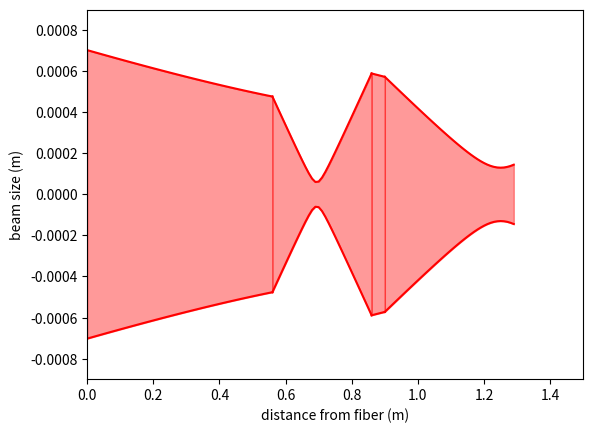

Write Python code to recreate this figure.
import numpy as np
import matplotlib.pyplot as plt
import scipy as sp

z_0_0 = 1.08686031e+00
w_0 = 3.81104773e-04
z_r = np.pi*w_0**2/650e-9

f = 0.15
f_2 = 0.5

wl = 650e-9

d1 = 0.56
d2 = 0.86
d3 = 0.9
d4 = 1.30

z01 = np.arange(0,d1,0.01)
z12 = np.arange(d1,d2+0.01,0.01)
z23 = np.arange(d2,d3,0.01)
z34 = np.arange(d3,d4,0.01)

q0 = complex(-z_0_0,z_r)
q1 = q0+d1
q2 = q1/(-q1/f+1)
q3 = q2+d2-d1
q4 = q3/(-q3/f+1)
q5 = q4+d3-d2
q6 = q5/(-q5/f_2+1)

w0_2 = np.sqrt(q2.imag*wl/np.pi)
w0_3 = np.sqrt(q4.imag*wl/np.pi)
w0_4 = np.sqrt(q6.imag*wl/np.pi)

w0 = w_0*np.sqrt(1+((z01-z_0_0)**2/z_r**2))
w1 = w0_2*np.sqrt(1+((z12-d1+q2.real)**2/q2.imag**2))
w2 = w0_3*np.sqrt(1+((z23-d2+q4.real)**2/q4.imag**2))
w3 = w0_4*np.sqrt(1+((z34-d3+q6.real)**2/q6.imag**2))

print(min(w3))


plt.plot(z01,w0,'r')
plt.plot(z01,-w0,'r')
plt.fill_between(z01,w0,-w0,alpha=0.4,color='r')
plt.plot(z12,w1,'r')
plt.plot(z12,-w1,'r')
plt.fill_between(z12,w1,-w1,color='r',alpha=0.4)
plt.plot(z23,w2,'r')
plt.plot(z23,-w2,'r')
plt.fill_between(z23,w2,-w2,color='r',alpha=0.4)
plt.plot(z34,w3,'r')
plt.plot(z34,-w3,'r')
plt.fill_between(z34,w3,-w3,color='r',alpha=0.4)

plt.ylim(-0.00090,0.00090)
plt.xlim(0,1.50)

plt.xlabel("distance from fiber (m)")
plt.ylabel("beam size (m)")
plt.show()